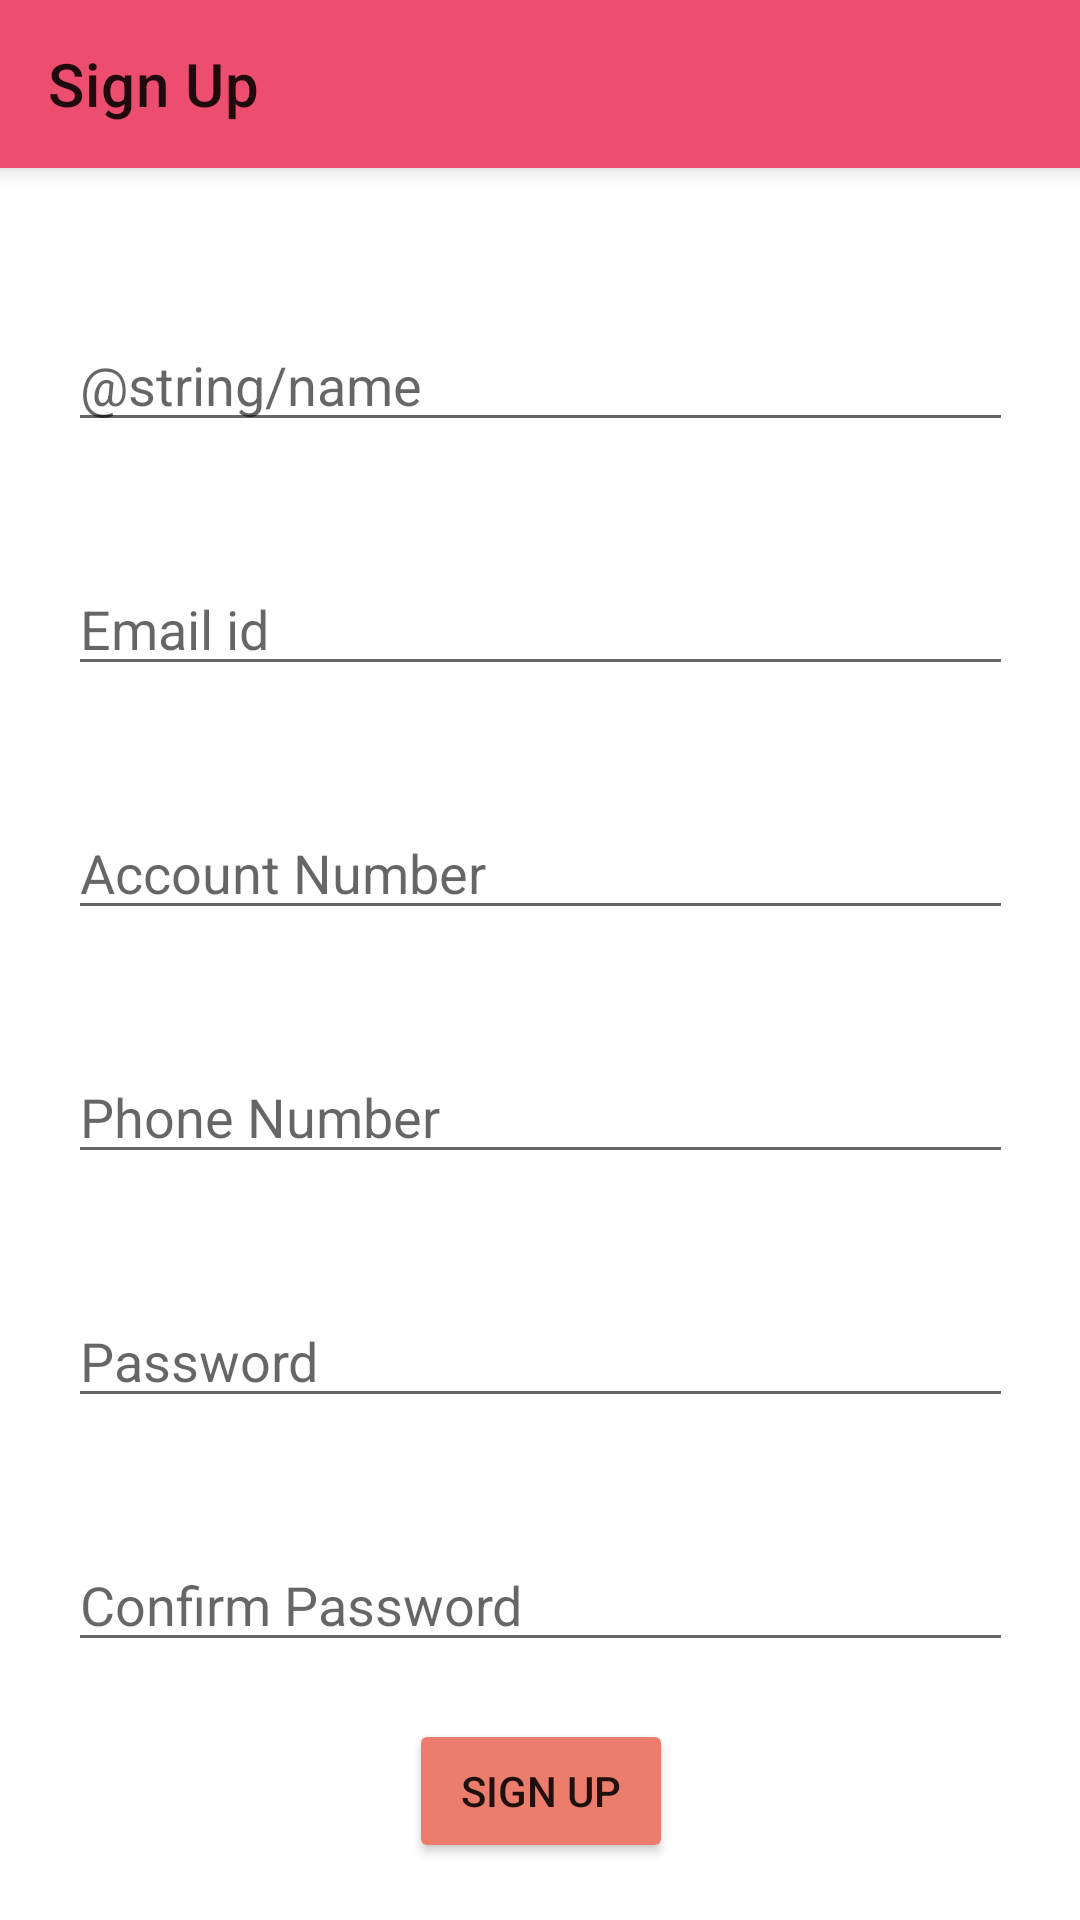

The Android layout XML behind this screen, and the referenced resources:
<!-- AndroidManifest.xml: application theme Theme.BankApp -->
<!-- res/layout/activity_sign_up.xml -->
<?xml version="1.0" encoding="utf-8"?>
<RelativeLayout xmlns:android="http://schemas.android.com/apk/res/android"
    xmlns:app="http://schemas.android.com/apk/res-auto"
    xmlns:tools="http://schemas.android.com/tools"
    android:layout_width="match_parent"
    android:layout_height="match_parent"
    tools:context=".Activities.SignUpActivity">

    <com.google.android.material.appbar.MaterialToolbar
        android:id="@+id/toolbar"
        android:layout_width="match_parent"
        android:layout_height="wrap_content"
        android:background="@color/default_color"
        android:elevation="5dp"
        app:layout_constraintTop_toTopOf="parent"
        app:title="@string/sign_up" />

    <androidx.constraintlayout.widget.ConstraintLayout
        android:id="@+id/parent"
        android:layout_width="match_parent"
        android:layout_height="match_parent"
        android:layout_below="@+id/toolbar">

        <EditText
            android:id="@+id/etPassword"
            android:layout_width="wrap_content"
            android:layout_height="wrap_content"
            android:layout_marginTop="40dp"
            android:ems="15"
            android:hint="@string/password"
            android:inputType="textPassword"
            app:layout_constraintEnd_toEndOf="@+id/etPhone"
            app:layout_constraintHorizontal_bias="0.0"
            app:layout_constraintStart_toStartOf="@+id/etPhone"
            app:layout_constraintTop_toBottomOf="@+id/etPhone" />

        <EditText
            android:id="@+id/etConfirmPassword"
            android:layout_width="wrap_content"
            android:layout_height="wrap_content"
            android:layout_marginTop="40dp"
            android:ems="15"
            android:hint="@string/confirm_password"
            android:inputType="textPassword"
            app:layout_constraintEnd_toEndOf="@+id/etPassword"
            app:layout_constraintStart_toStartOf="@+id/etPassword"
            app:layout_constraintTop_toBottomOf="@+id/etPassword" />

        <Button
            android:id="@+id/btnSignUp"
            android:layout_width="wrap_content"
            android:layout_height="wrap_content"
            android:backgroundTint="@color/button"
            android:text="@string/sign_up"
            app:layout_constraintBottom_toBottomOf="parent"
            app:layout_constraintEnd_toEndOf="@+id/etConfirmPassword"
            app:layout_constraintStart_toStartOf="@+id/etConfirmPassword"
            app:layout_constraintTop_toBottomOf="@+id/etConfirmPassword" />

        <EditText
            android:id="@+id/etEmail"
            android:layout_width="wrap_content"
            android:layout_height="wrap_content"
            android:layout_marginTop="40dp"
            android:ems="15"
            android:hint="@string/email_id"
            android:inputType="textEmailAddress"
            app:layout_constraintEnd_toEndOf="@id/etName"
            app:layout_constraintStart_toStartOf="@id/etName"
            app:layout_constraintTop_toBottomOf="@+id/etName" />

        <EditText
            android:id="@+id/etName"
            android:layout_width="wrap_content"
            android:layout_height="wrap_content"
            android:layout_marginTop="50dp"
            android:ems="15"
            android:hint="@string/name"
            android:inputType="textPersonName"
            app:layout_constraintEnd_toEndOf="parent"
            app:layout_constraintStart_toStartOf="parent"
            app:layout_constraintTop_toTopOf="@+id/parent" />

        <EditText
            android:id="@+id/etAccount"
            android:layout_width="wrap_content"
            android:layout_height="wrap_content"
            android:layout_marginTop="40dp"
            android:ems="15"
            android:hint="@string/account_number"
            android:inputType="number"
            app:layout_constraintEnd_toEndOf="@+id/etEmail"
            app:layout_constraintStart_toStartOf="@+id/etEmail"
            app:layout_constraintTop_toBottomOf="@+id/etEmail" />

        <EditText
            android:id="@+id/etPhone"
            android:layout_width="wrap_content"
            android:layout_height="wrap_content"
            android:layout_marginTop="40dp"
            android:ems="15"
            android:hint="@string/phone_number"
            android:inputType="phone"
            app:layout_constraintEnd_toEndOf="@+id/etAccount"
            app:layout_constraintStart_toStartOf="@+id/etAccount"
            app:layout_constraintTop_toBottomOf="@+id/etAccount" />
    </androidx.constraintlayout.widget.ConstraintLayout>


</RelativeLayout>
<!-- resources referenced by this layout -->
<resources>
  <color name="button">#EC7D6C</color>
  <color name="default_color">#ED4D6F</color>
  <string name="account_number">Account Number</string>
  <string name="confirm_password">Confirm Password</string>
  <string name="email_id">Email id</string>
  <string name="password">Password</string>
  <string name="phone_number">Phone Number</string>
  <string name="sign_up">Sign Up</string>
  <style name="Theme.BankApp" parent="Theme.MaterialComponents.DayNight.NoActionBar">
          
          <item name="colorPrimary">@color/purple_500</item>
          <item name="colorPrimaryVariant">@color/default_color</item>
          <item name="colorOnPrimary">@color/white</item>
          
          <item name="colorSecondary">@color/button</item>
          <item name="colorSecondaryVariant">@color/new_user</item>
          <item name="colorOnSecondary">@color/black</item>
          
          <item name="android:statusBarColor" tools:targetApi="l">?attr/colorPrimaryVariant</item>
          
      </style>
  <color name="purple_500">#FF6200EE</color>
  <color name="white">#FFFFFFFF</color>
  <color name="new_user">#F77062</color>
  <color name="black">#FF000000</color>
</resources>
